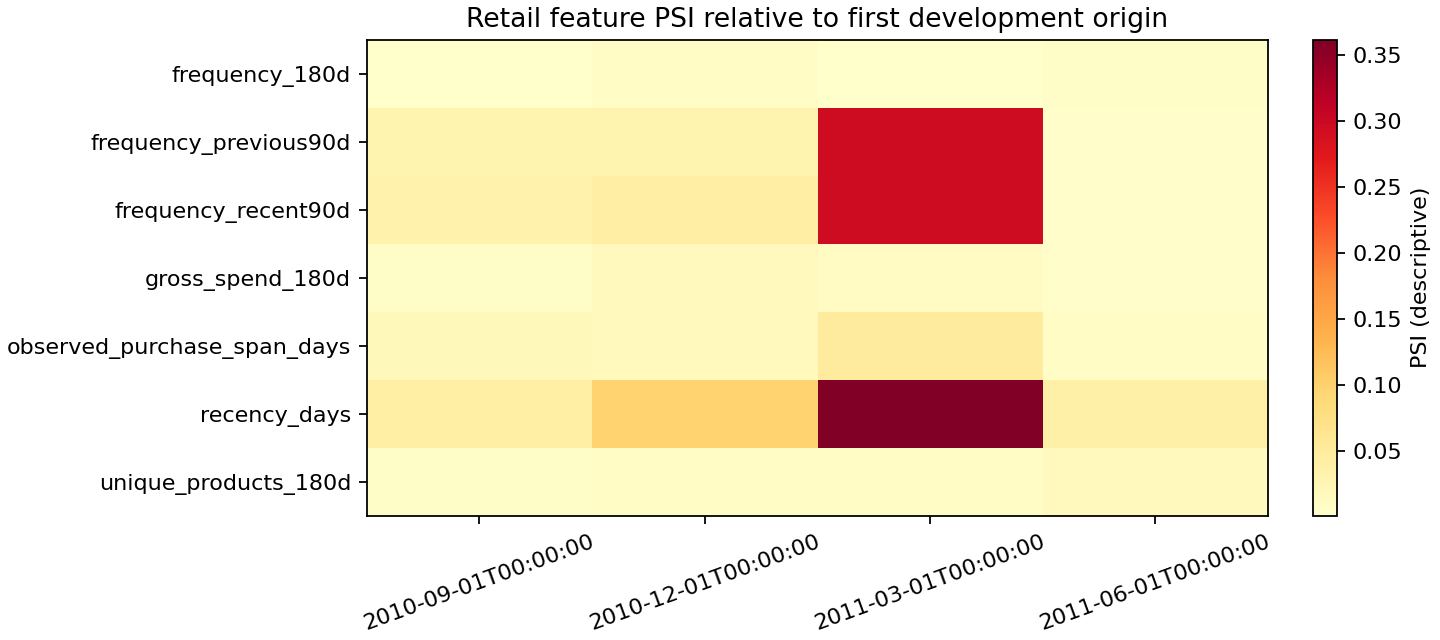

Source data for this figure (header and first rows):
cutoff, reference, feature, reference_n, current_n, reference_mean, current_mean, reference_median, current_median, standardized_mean_difference, psi, customer_overlap_fraction
2010-09-01T00:00:00, first_origin, recency_days, 2669, 2831, 59.62, 67.17, 43.56, 57.37, 0.1534, 0.04102, 0.7792
2010-09-01T00:00:00, first_origin, frequency_180d, 2669, 2831, 2.866, 2.882, 2.0, 2.0, 0.003584, 0.0007437, 0.7792
2010-09-01T00:00:00, first_origin, gross_spend_180d, 2669, 2831, 1324, 1274, 505.4, 508, -0.009631, 0.006259, 0.7792
2010-09-01T00:00:00, first_origin, unique_products_180d, 2669, 2831, 45.6, 44.3, 28.0, 28.0, -0.02178, 0.005575, 0.7792
2010-09-01T00:00:00, first_origin, frequency_recent90d, 2669, 2831, 1.544, 1.446, 1.0, 1.0, -0.0397, 0.03368, 0.7792
2010-09-01T00:00:00, first_origin, frequency_previous90d, 2669, 2831, 1.322, 1.436, 1.0, 1.0, 0.04745, 0.02918, 0.7792
2010-09-01T00:00:00, first_origin, observed_purchase_span_days, 2669, 2831, 51.25, 49.74, 15.97, 11.01, -0.0252, 0.01785, 0.7792
2010-09-01T00:00:00, expanding_train, recency_days, 2669, 2831, 59.62, 67.17, 43.56, 57.37, 0.1534, 0.04102, 0.7792
2010-09-01T00:00:00, expanding_train, frequency_180d, 2669, 2831, 2.866, 2.882, 2.0, 2.0, 0.003584, 0.0007437, 0.7792
2010-09-01T00:00:00, expanding_train, gross_spend_180d, 2669, 2831, 1324, 1274, 505.4, 508, -0.009631, 0.006259, 0.7792
2010-09-01T00:00:00, expanding_train, unique_products_180d, 2669, 2831, 45.6, 44.3, 28.0, 28.0, -0.02178, 0.005575, 0.7792
2010-09-01T00:00:00, expanding_train, frequency_recent90d, 2669, 2831, 1.544, 1.446, 1.0, 1.0, -0.0397, 0.03368, 0.7792
2010-09-01T00:00:00, expanding_train, frequency_previous90d, 2669, 2831, 1.322, 1.436, 1.0, 1.0, 0.04745, 0.02918, 0.7792
2010-09-01T00:00:00, expanding_train, observed_purchase_span_days, 2669, 2831, 51.25, 49.74, 15.97, 11.01, -0.0252, 0.01785, 0.7792
2010-12-01T00:00:00, first_origin, recency_days, 2669, 3479, 59.62, 48.42, 43.56, 34.59, -0.2274, 0.09702, 0.5481
2010-12-01T00:00:00, first_origin, frequency_180d, 2669, 3479, 2.866, 3.001, 2.0, 2.0, 0.02995, 0.006585, 0.5481
2010-12-01T00:00:00, first_origin, gross_spend_180d, 2669, 3479, 1324, 1381, 505.4, 566.9, 0.01096, 0.01565, 0.5481
2010-12-01T00:00:00, first_origin, unique_products_180d, 2669, 3479, 45.6, 48.93, 28.0, 31.0, 0.05554, 0.008073, 0.5481
2010-12-01T00:00:00, first_origin, frequency_recent90d, 2669, 3479, 1.544, 1.832, 1.0, 1.0, 0.1162, 0.04185, 0.5481
2010-12-01T00:00:00, first_origin, frequency_previous90d, 2669, 3479, 1.322, 1.169, 1.0, 1.0, -0.06327, 0.02907, 0.5481
2010-12-01T00:00:00, first_origin, observed_purchase_span_days, 2669, 3479, 51.25, 52.74, 15.97, 21.01, 0.02475, 0.01588, 0.5481
2010-12-01T00:00:00, expanding_train, recency_days, 5500, 3479, 63.51, 48.42, 49.57, 34.59, -0.3012, 0.1234, 0.7252
2010-12-01T00:00:00, expanding_train, frequency_180d, 5500, 3479, 2.874, 3.001, 2.0, 2.0, 0.02885, 0.005334, 0.7252
2010-12-01T00:00:00, expanding_train, gross_spend_180d, 5500, 3479, 1298, 1381, 507.1, 566.9, 0.01671, 0.01119, 0.7252
2010-12-01T00:00:00, expanding_train, unique_products_180d, 5500, 3479, 44.93, 48.93, 28.0, 31.0, 0.06799, 0.009714, 0.7252
2010-12-01T00:00:00, expanding_train, frequency_recent90d, 5500, 3479, 1.493, 1.832, 1.0, 1.0, 0.1413, 0.07224, 0.7252
2010-12-01T00:00:00, expanding_train, frequency_previous90d, 5500, 3479, 1.381, 1.169, 1.0, 1.0, -0.08806, 0.06374, 0.7252
2010-12-01T00:00:00, expanding_train, observed_purchase_span_days, 5500, 3479, 50.47, 52.74, 13.77, 21.01, 0.03825, 0.0152, 0.7252
2011-03-01T00:00:00, first_origin, recency_days, 2669, 3349, 59.62, 81.64, 43.56, 89.52, 0.4471, 0.3617, 0.5318
2011-03-01T00:00:00, first_origin, frequency_180d, 2669, 3349, 2.866, 2.913, 2.0, 2.0, 0.01048, 0.002065, 0.5318
2011-03-01T00:00:00, first_origin, gross_spend_180d, 2669, 3349, 1324, 1371, 505.4, 542.6, 0.009163, 0.01041, 0.5318
2011-03-01T00:00:00, first_origin, unique_products_180d, 2669, 3349, 45.6, 47.66, 28.0, 30.0, 0.03442, 0.006981, 0.5318
2011-03-01T00:00:00, first_origin, frequency_recent90d, 2669, 3349, 1.544, 1.01, 1.0, 1.0, -0.2156, 0.2955, 0.5318
2011-03-01T00:00:00, first_origin, frequency_previous90d, 2669, 3349, 1.322, 1.903, 1.0, 1.0, 0.2409, 0.296, 0.5318
2011-03-01T00:00:00, first_origin, observed_purchase_span_days, 2669, 3349, 51.25, 45.16, 15.97, 12.98, -0.1013, 0.04945, 0.5318
2011-03-01T00:00:00, expanding_train, recency_days, 8979, 3349, 57.66, 81.64, 43.35, 89.52, 0.4897, 0.3844, 0.9188
2011-03-01T00:00:00, expanding_train, frequency_180d, 8979, 3349, 2.923, 2.913, 2.0, 2.0, -0.002269, 0.001583, 0.9188
2011-03-01T00:00:00, expanding_train, gross_spend_180d, 8979, 3349, 1330, 1371, 534.6, 542.6, 0.008231, 0.004821, 0.9188
2011-03-01T00:00:00, expanding_train, unique_products_180d, 8979, 3349, 46.48, 47.66, 29.0, 30.0, 0.01965, 0.004695, 0.9188
2011-03-01T00:00:00, expanding_train, frequency_recent90d, 8979, 3349, 1.624, 1.01, 1.0, 1.0, -0.2365, 0.3074, 0.9188
2011-03-01T00:00:00, expanding_train, frequency_previous90d, 8979, 3349, 1.299, 1.903, 1.0, 1.0, 0.262, 0.3066, 0.9188
2011-03-01T00:00:00, expanding_train, observed_purchase_span_days, 8979, 3349, 51.35, 45.16, 17.9, 12.98, -0.1033, 0.02703, 0.9188
2011-06-01T00:00:00, first_origin, recency_days, 2669, 2659, 59.62, 60.83, 43.56, 48.43, 0.02456, 0.03869, 0.5378
2011-06-01T00:00:00, first_origin, frequency_180d, 2669, 2659, 2.866, 2.689, 2.0, 2.0, -0.03916, 0.005809, 0.5378
2011-06-01T00:00:00, first_origin, gross_spend_180d, 2669, 2659, 1324, 1215, 505.4, 480.3, -0.0211, 0.004248, 0.5378
2011-06-01T00:00:00, first_origin, unique_products_180d, 2669, 2659, 45.6, 41.66, 28.0, 26.0, -0.06589, 0.01573, 0.5378
2011-06-01T00:00:00, first_origin, frequency_recent90d, 2669, 2659, 1.544, 1.477, 1.0, 1.0, -0.02714, 0.002411, 0.5378
2011-06-01T00:00:00, first_origin, frequency_previous90d, 2669, 2659, 1.322, 1.212, 1.0, 1.0, -0.04536, 0.004199, 0.5378
2011-06-01T00:00:00, first_origin, observed_purchase_span_days, 2669, 2659, 51.25, 47.43, 15.97, 0.004167, -0.06357, 0.007093, 0.5378
2011-06-01T00:00:00, expanding_train, recency_days, 12328, 2659, 64.18, 60.83, 50.51, 48.43, -0.06616, 0.049, 0.8507
2011-06-01T00:00:00, expanding_train, frequency_180d, 12328, 2659, 2.921, 2.689, 2.0, 2.0, -0.05132, 0.01062, 0.8507
2011-06-01T00:00:00, expanding_train, gross_spend_180d, 12328, 2659, 1342, 1215, 538.1, 480.3, -0.02567, 0.009875, 0.8507
2011-06-01T00:00:00, expanding_train, unique_products_180d, 12328, 2659, 46.8, 41.66, 29.0, 26.0, -0.08547, 0.01856, 0.8507
2011-06-01T00:00:00, expanding_train, frequency_recent90d, 12328, 2659, 1.458, 1.477, 1.0, 1.0, 0.007787, 0.01399, 0.8507
2011-06-01T00:00:00, expanding_train, frequency_previous90d, 12328, 2659, 1.463, 1.212, 1.0, 1.0, -0.1002, 0.03165, 0.8507
2011-06-01T00:00:00, expanding_train, observed_purchase_span_days, 12328, 2659, 49.67, 47.43, 16, 0.004167, -0.03805, 0.01154, 0.8507
